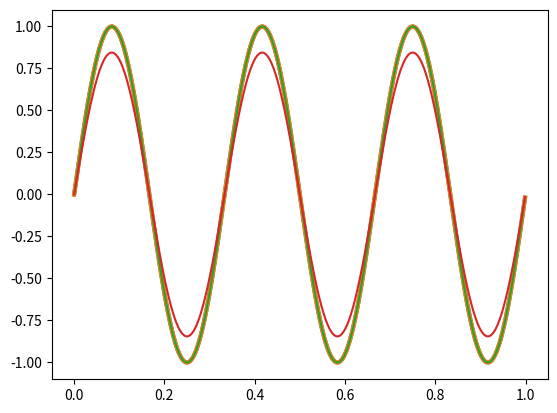

The matplotlib source for this figure:
import numpy as np

import matplotlib.pyplot as plt

c = 1.0 # advection speed
T = 1.0 # end time

nx = 1000 # spacial size
x = np.linspace(0, 1, nx, endpoint=False)
hx = x[1] - x[0]
xx = np.linspace(0, 1, 1000, endpoint=False)

gamma = 0.05
ht = hx * gamma / c
nt = int(T/ht)

print(f'     T = {T}')
print(f'tsteps = {nt}')
print(f'    hx = {hx}')
print(f'    ht = {ht}')
print(f' gamma = {gamma}')

def pulse(x):
    return np.exp(-100*(x-0.5)**2)

def sinusoidal(x):
    k = 6
    return np.sin(k * np.pi * x)

def hump(x):
    u = np.zeros_like(x)
    I = np.where((x>=0.2) & (x<=0.4))[0]
    u[I] = -100 * (x[I]-0.2) * (x[I]-0.4)
    return u

uinit = sinusoidal

plt.plot(xx, uinit(xx), lw=3, clip_on=False)
plt.plot(x, uinit(x), lw=3, clip_on=False)

J = np.arange(0, nx)  # all vertices
Jm1 = np.roll(J, 1)
Jp1 = np.roll(J, -1)

u = uinit(x)
for tstep in range(1, nt+1):
    
    u[J] = u[J] - gamma * (u[J] - u[Jm1])
    
    #u[J] = u[J] - (gamma / 2.0) * (u[Jp1] - u[Jm1]) \
    #     + (gamma**2 / 2.0) * (u[Jp1] - 2 * u[J] + u[Jm1])
    
    uexact = uinit((xx - c * tstep * ht) % 1.0)
    if tstep % 100000 == 0:
        plt.plot(x, u, lw=0.5, color='tab:red')
    
plt.plot(xx, uexact)
plt.plot(x, u)





